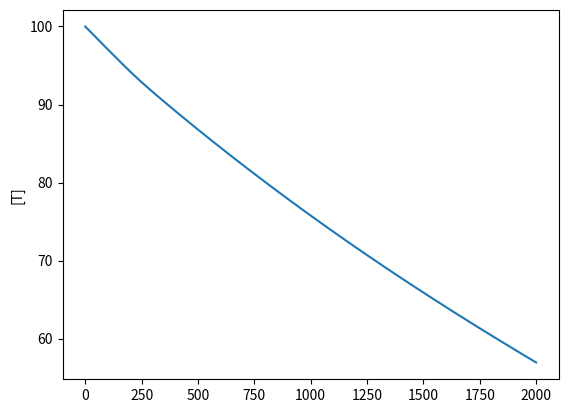

Here is the Python script that generated this plot: (Note: this script raises an exception after producing the figure.)
import numpy as np
class TypeIIToxinAntitoxin(object):
	def __init__(self, params):
		pass
		# TODO figure out params!

	def evolve_state(self, time_step, state):
		A = state['A']
		T = state['T']
		kt = state['kt']
		n = state['n']
		kp1 = state['kp1']
		kp2 = state['kp2']
		kh = state['kh']
		p = state['p']
		sigma = state['sigma']
		alpha = state['alpha']
		umax = state['umax']
		lambda_A = state['lambda_A']
		lambda_T = state['lambda_T']
		d = state['d']


		X = 1 + (T**n)/(kt**n)
		Y = 1 + (A**2)/(kp1 ** 2) + ((2 * A**2 * T) / (kp2**2 * kh))**p + (A**2 * T**2)/(kp1**2 * kh**2)

		xi_A = d * np.random.normal(0,1)
		xi_T = d * np.random.normal(0,1)

		dAdt = (sigma * alpha) / (X * Y) - umax/X * A - lambda_A * A + xi_A
		dTdt = alpha / (X * Y) - umax/X * T - lambda_T * T + xi_T

		A = A + dAdt * time_step
		T = T + dTdt * time_step

		state['A'] = A
		state['T'] = T

		return state


class Integrator(object):
	def __init__(self, system, params):
		self.system = system
		self.time_step = params.get('time_step', 1.0)

	def integrate(self, time_step, duration, state, samples=None):
		time = 0
		t_vec = [0]

		series = {}
		if samples is not None:
			series = {key : [state[key]] for key in samples}

		while time < duration:
			state = self.system.evolve_state(time_step, state)
			for key in series:
				series[key].append(state[key])

			time += time_step
			t_vec.append(time)
			

		return state, series, t_vec

if __name__ == '__main__':
	import numpy as np
	import matplotlib
	matplotlib.use('Agg')
	import matplotlib.pyplot as plt
	from matplotlib import cm
	import copy

	system = TypeIIToxinAntitoxin({})
	integrator = Integrator(system, {})


	state = {
			'A' : 100.0,
			'T' : 100.0,
			'lambda_A' : (np.log(2)/60),
			'lambda_T' : np.log(2)/(48*60),
			'sigma' : 10.0,
			'alpha' : 1.0,
			'kh' : 100.0,
			'kp1' : 1000.0,
			'kp2' : 10.0,
			'kt' : 10.0,
			'd' : 0, # noise scaling parameter
			'p' : 2.0,
			'n' : 2.5,
			'umax' : 0.75*(np.log(2)/30)} # umax/umax0 = 0.75
# ---------------------- reproduce figure 3 from 2013 paper




# ---------------------- ORIGINAL PARAMS
	time_step = 0.1
	duration = 2000
	n_sims = 1

	for n in range(0, n_sims):
		evolved_state = copy.deepcopy(state)
		evolved_state, series, t_vec = integrator.integrate(time_step, duration, evolved_state, ['T'])  
		plt.plot(t_vec, series['T'])
		# print(series['T'][-1])

	plt.ylabel('[T]')
	plt.savefig('plots/T_original.png')
	plt.clf()

# ## -------------------------- alternate params from table 1: S2
# 	state = {
# 			'A' : 55,
# 			'T' : 55,
# 			'lambda_A' : np.log(2)/120,
# 			'lambda_T' : np.log(2)/(96*60),
# 			'sigma' : 10,
# 			'alpha' : 1,
# 			'kh' : 100,
# 			'kp1' : 1000,
# 			'kp2' : 10,
# 			'kt' : 10,
# 			'd' : 0.2,
# 			'p' : 2,
# 			'n' : 2,
# 			'umax' : np.log(2)/30}

# 	time_step = 0.1
# 	duration = 2000
# 	n_sims = 20

# 	for n in range(0, n_sims):
# 		evolved_state = copy.deepcopy(state)
# 		evolved_state, series, t_vec = integrator.integrate(time_step, duration, evolved_state, ['T'])  
# 		plt.plot(t_vec, series['T'])

# 	plt.savefig('plots/T_S2.png')
# 	plt.clf()

# ## --------------------------------- alternate params from table 1: S3
# 	state = {
# 			'A' : 40,
# 			'T' : 40,
# 			'lambda_A' : np.log(2)/240,
# 			'lambda_T' : np.log(2)/(192*60),
# 			'sigma' : 2.5,
# 			'alpha' : 1,
# 			'kh' : 100,
# 			'kp1' : 1000,
# 			'kp2' : 2.5,
# 			'kt' : 10,
# 			'd' : 0.2,
# 			'p' : 2,
# 			'n' : 2,
# 			'umax' : np.log(2)/30}

# 	time_step = 0.1
# 	duration = 2000
# 	n_sims = 20

# 	for n in range(0, n_sims):
# 		evolved_state = copy.deepcopy(state)
# 		evolved_state, series, t_vec = integrator.integrate(time_step, duration, evolved_state, ['T'])  
# 		plt.plot(t_vec, series['T'])

# 	plt.savefig('plots/T_S3.png')
# 	plt.clf()

# # --------------------------------- vary lambda_A
# N = 15
# cm_vals = [cm.rainbow(x) for x in np.linspace(0.0, 1.0, N)]
# k = 0
# for m in np.linspace(.00001, 60, N):
# 	state = {
# 			'A' : 55,
# 			'T' : 55,
# 			'lambda_A' : np.log(2)/m,
# 			'lambda_T' : np.log(2)/(48*60),
# 			'sigma' : 10,
# 			'alpha' : 1,
# 			'kh' : 100,
# 			'kp1' : 1000,
# 			'kp2' : 10,
# 			'kt' : 10,
# 			'd' : 0,
# 			'p' : 2,
# 			'n' : 2,
# 			'umax' : np.log(2)/30}

# 	A_deg = np.log(2)/state['lambda_A']
# 	line_label = '{0:.4g}'.format(A_deg) + ' min'
			
# 	time_step = 0.1
# 	duration = 5000
# 	n_sims = 1

# 	evolved_state = copy.deepcopy(state)
# 	evolved_state, series, t_vec = integrator.integrate(time_step, duration, evolved_state, ['T'])  
# 	plt.plot(t_vec, series['T'], color=cm_vals[k], label=line_label)
# 	k += 1
# plt.legend(bbox_to_anchor=(1.04,1), loc="upper left")
# plt.ylabel('[T]')
# plt.title('ODE with varied lambda A')
# plt.savefig('plots/vary_lambdaA.png', bbox_inches = "tight")
# plt.clf()

# # --------------------------------- vary lambda_T
# N = 15
# cm_vals = [cm.rainbow(x) for x in np.linspace(0.0, 1.0, N)]
# k = 0
# for m in np.linspace(.5, 480, N):
# 	state = {
# 			'A' : 55.0,
# 			'T' : 55.0,
# 			'lambda_A' : np.log(2)/60,
# 			'lambda_T' : np.log(2)/(m*60),
# 			'sigma' : 10.0,
# 			'alpha' : 1.0,
# 			'kh' : 100.0,
# 			'kp1' : 1000.0,
# 			'kp2' : 10.0,
# 			'kt' : 10.0,
# 			'd' : 0,
# 			'p' : 2,
# 			'n' : 2,
# 			'umax' : np.log(2)/30}


# 	line_label = '{0:.4g}'.format(m) + ' hrs'
			
# 	time_step = 0.1
# 	duration = 5000
# 	n_sims = 1

# 	evolved_state = copy.deepcopy(state)
# 	evolved_state, series, t_vec = integrator.integrate(time_step, duration, evolved_state, ['T'])  
# 	plt.plot(t_vec, series['T'], color=cm_vals[k], label=line_label)
# 	k += 1
# plt.legend(bbox_to_anchor=(1.04,1), loc="upper left")
# plt.ylabel('[T]')
# plt.title('ODE with varied lambda T')
# plt.savefig('plots/vary_lambdaT.png', bbox_inches = "tight")
# plt.clf()

# # --------------------------------- vary sigma
# N = 15
# cm_vals = [cm.rainbow(x) for x in np.linspace(0.0, 1.0, N)]
# k = 0
# for m in np.linspace(.000001, 10, N):
# 	state = {
# 			'A' : 55,
# 			'T' : 55,
# 			'lambda_A' : np.log(2)/60,
# 			'lambda_T' : np.log(2)/(48*60),
# 			'sigma' : m,
# 			'alpha' : 1,
# 			'kh' : 100,
# 			'kp1' : 1000,
# 			'kp2' : 10,
# 			'kt' : 10,
# 			'd' : 0,
# 			'p' : 2,
# 			'n' : 2,
# 			'umax' : np.log(2)/30}

# 	line_label = '{0:.4g}'.format(m) 
			
# 	time_step = 0.1
# 	duration = 5000
# 	n_sims = 1

# 	evolved_state = copy.deepcopy(state)
# 	evolved_state, series, t_vec = integrator.integrate(time_step, duration, evolved_state, ['T'])  
# 	plt.plot(t_vec, series['T'], color=cm_vals[k], label=line_label)
# 	k += 1
# plt.legend(bbox_to_anchor=(1.04,1), loc="upper left")
# plt.ylabel('[T]')
# plt.title('ODE with varied sigma')
# plt.savefig('plots/vary_sigma.png', bbox_inches = "tight")
# plt.clf()

# # --------------------------------- k params

# params_to_vary = {'kh' : 100, 'kp1' : 1000,'kp2' : 10, 'kt' : 10}

# N = 15
# cm_vals = [cm.rainbow(x) for x in np.linspace(0.0, 1.0, N)]
# for param in params_to_vary.keys():
# 	state = {
# 		'A' : 55,
# 		'T' : 55,
# 		'lambda_A' : np.log(2)/60,
# 		'lambda_T' : np.log(2)/(48*60),
# 		'sigma' : 10,
# 		'alpha' : 1,
# 		'kh' : 100,
# 		'kp1' : 1000,
# 		'kp2' : 10,
# 		'kt' : 10,
# 		'd' : 0,
# 		'p' : 2,
# 		'n' : 2,
# 		'umax' : np.log(2)/30}

# 	time_step = 0.1
# 	duration = 5000
# 	evolved_state = copy.deepcopy(state)
# 	evolved_state, series, t_vec = integrator.integrate(time_step, duration, evolved_state, ['T'])  
# 	plt.plot(t_vec, series['T'], color='k', label='default', linewidth=2)
	
# 	k = 0
# 	for m in np.logspace( 10**-5, 5, N):

# 		state[param] = m

# 		line_label = '{0:.4g}'.format(m) 

# 		evolved_state = copy.deepcopy(state)
# 		evolved_state, series, t_vec = integrator.integrate(time_step, duration, evolved_state, ['T'])  
# 		plt.plot(t_vec, series['T'], color=cm_vals[k], label=line_label)
# 		k += 1
# 	plt.legend(bbox_to_anchor=(1.04,1), loc="upper left")
# 	plt.ylabel('[T]')
# 	plt.title('ODE with varied ' + param + ', default = ' + str(params_to_vary[param]))
# 	plt.savefig('plots/vary_' + param + '.png', bbox_inches = "tight")
# 	plt.clf()

# # --------------------------------- vary A and T initial
# params_to_vary = {'A' : 55, 'T' : 55}

# N = 10
# cm_vals = [cm.rainbow(x) for x in np.linspace(0.0, 1.0, N)]
# for param in params_to_vary.keys():
# 	state = {
# 		'A' : 55,
# 		'T' : 55,
# 		'lambda_A' : np.log(2)/60,
# 		'lambda_T' : np.log(2)/(48*60),
# 		'sigma' : 10,
# 		'alpha' : 1,
# 		'kh' : 100,
# 		'kp1' : 1000,
# 		'kp2' : 10,
# 		'kt' : 10,
# 		'd' : 0,
# 		'p' : 2,
# 		'n' : 2,
# 		'umax' : np.log(2)/30}

# 	time_step = 0.01
# 	duration = 2000
# 	evolved_state = copy.deepcopy(state)
# 	evolved_state, series, t_vec = integrator.integrate(time_step, duration, evolved_state, ['T'])  
# 	plt.plot(t_vec, series['T'], color='k', label='default', linewidth=2)
	
# 	k = 0
# 	for m in np.linspace( 1,200, N):

# 		state[param] = m

# 		line_label = '{0:.4g}'.format(m) 

# 		evolved_state = copy.deepcopy(state)
# 		evolved_state, series, t_vec = integrator.integrate(time_step, duration, evolved_state, ['T'])  
# 		plt.plot(t_vec, series['T'], color=cm_vals[k], label=line_label)
# 		k += 1
# 	plt.legend(bbox_to_anchor=(1.04,1), loc="upper left")
# 	plt.ylabel('[T]')
# 	plt.title('ODE with varied ' + param + ', default = ' + str(params_to_vary[param]))
# 	plt.savefig('plots/vary_' + param + '.png', bbox_inches = "tight")
# 	plt.clf()

# # --------------------------------- T vs lambda_A 
# N = 20
# cm_vals = [cm.rainbow(x) for x in np.linspace(0.0, 1.0, N)]
# k = 0
# A_ratio = []
# T_ss = []
# for m in np.logspace(np.log10(1/256.0), np.log10(256), N):
# 	state = {
# 			'A' : 55,
# 			'T' : 55,
# 			'lambda_A' : np.log(2)/(60*m),
# 			'lambda_T' : np.log(2)/(48*60),
# 			'sigma' : 10.0,
# 			'alpha' : 1.0,
# 			'kh' : 100.0,
# 			'kp1' : 1000.0,
# 			'kp2' : 10.0,
# 			'kt' : 10.0,
# 			'd' : 0,
# 			'p' : 2.0,
# 			'n' : 2.0,
# 			'umax' : np.log(2)/30}

# 	A_ratio.append(np.log2(state['lambda_A']/(np.log(2)/60)))
			
# 	time_step = 1
# 	duration = 2000
# 	n_sims = 1

# 	evolved_state = copy.deepcopy(state)
# 	evolved_state, series, t_vec = integrator.integrate(time_step, duration, evolved_state, ['T'])  
# 	T_ss.append(np.log10(series['T'][-1]))
# 	k += 1

# # print(A_ratio)
# # print(T_ss)
# plt.plot(A_ratio, T_ss, marker='.')
# plt.xlabel('log2 lambdaA / lambdaA0')
# plt.ylabel('[T] steady state')
# plt.ylabel('log10 [T]')
# plt.xlim((-8,8))
# plt.title('T vs lambda A')
# plt.savefig('plots/lambdaA_vs_Tss.png', bbox_inches = "tight")
# plt.clf()
